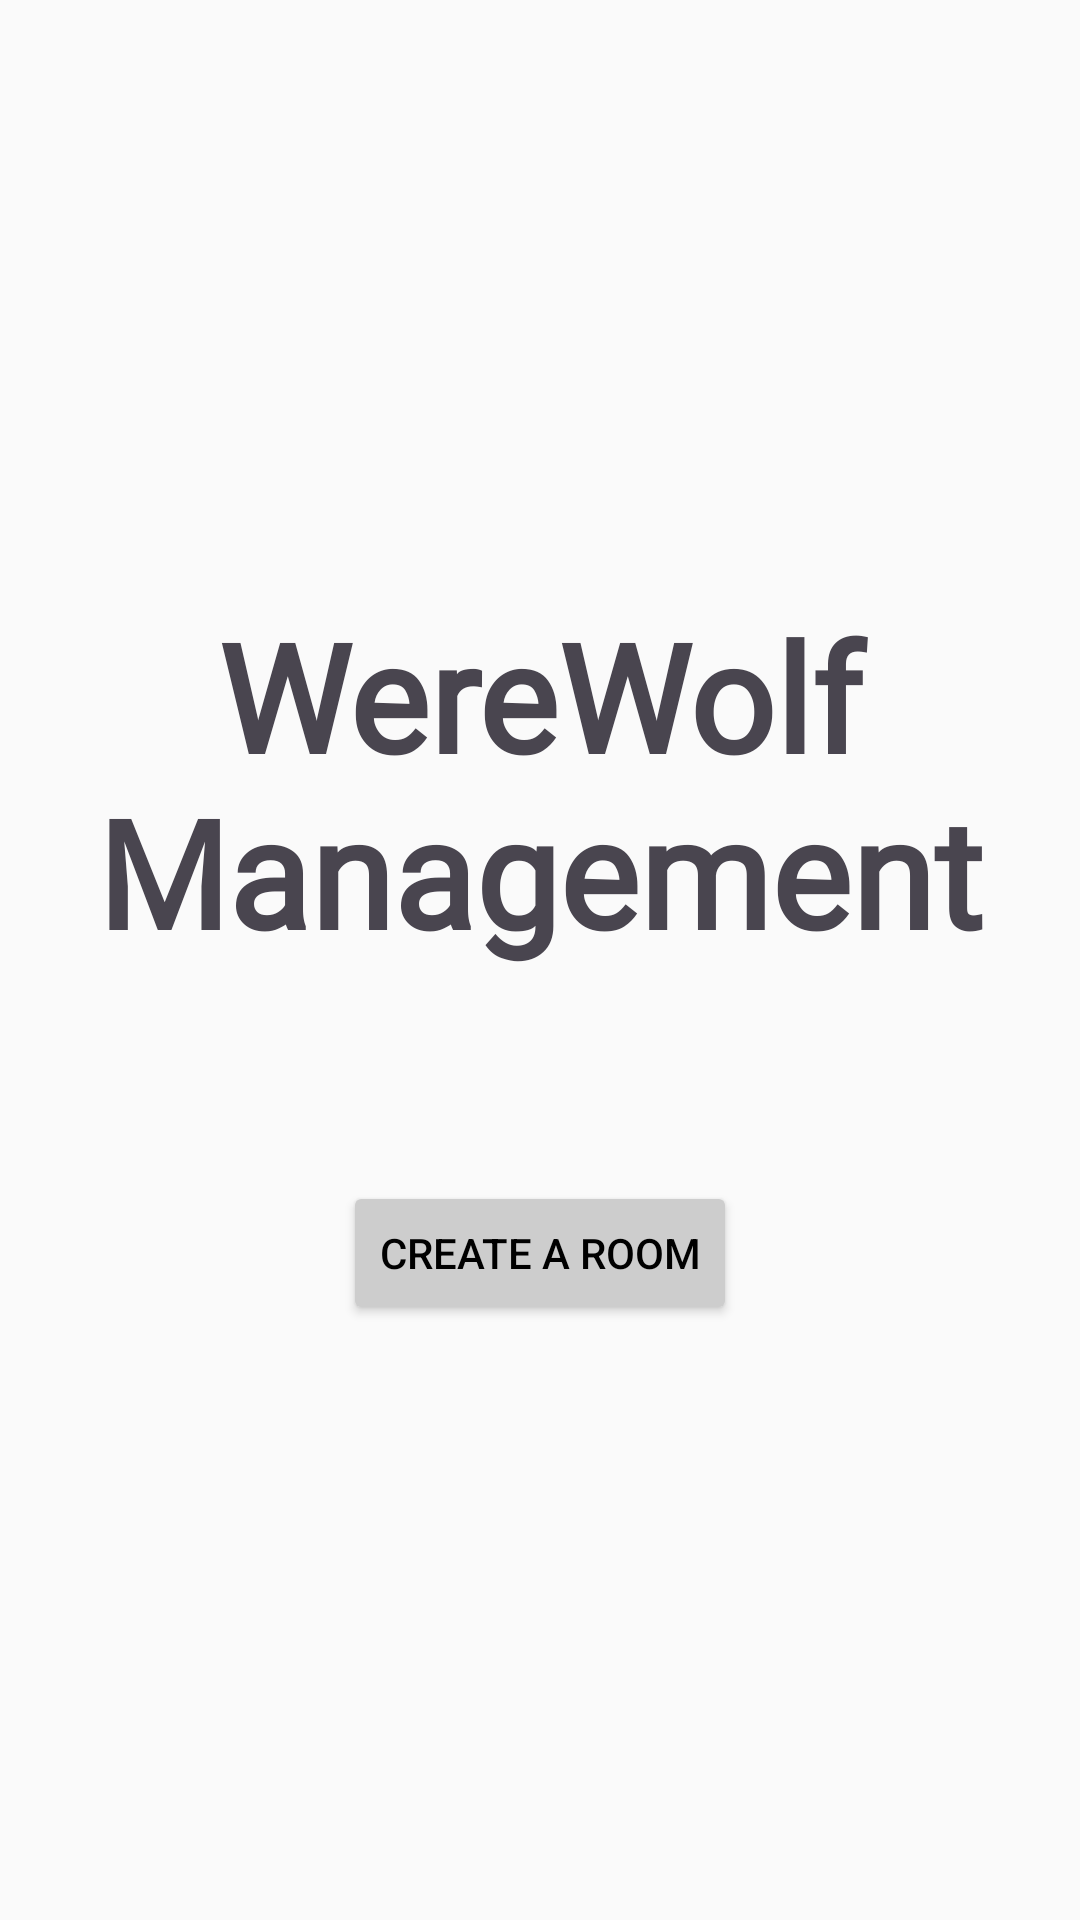

Reconstruct the res/layout file that produces this screen, plus the resources it refers to.
<!-- AndroidManifest.xml: application theme Theme.WerewolfManageMent -->
<!-- res/layout/activity_main.xml -->
<?xml version="1.0" encoding="utf-8"?>
<LinearLayout xmlns:android="http://schemas.android.com/apk/res/android"
    xmlns:app="http://schemas.android.com/apk/res-auto"
    xmlns:tools="http://schemas.android.com/tools"
    android:layout_width="match_parent"
    android:layout_height="match_parent"
    android:gravity="center"
    android:orientation="vertical"
    tools:context=".MainActivity">

    <TextView
        android:layout_width="match_parent"
        android:layout_height="wrap_content"
        android:fontFamily="@font/bigelow_rules"
        android:text="WereWolf Management"
        android:textAlignment="center"
        android:textSize="50dp"
        android:textStyle="bold" />

    <Button
        android:id="@+id/createBtn"
        android:layout_width="wrap_content"
        android:layout_height="wrap_content"
        android:layout_marginTop="70dp"
        android:text="Create a room"
        android:textColor="@color/black"
        android:backgroundTint="@color/my_secondary"/>



</LinearLayout>
<!-- resources referenced by this layout -->
<resources>
  <color name="black">#FF000000</color>
  <color name="my_secondary">#CDCDCD</color>
  <style name="Theme.WerewolfManageMent" parent="Base.Theme.WerewolfManageMent" />
  <style name="Base.Theme.WerewolfManageMent" parent="Theme.Material3.DayNight.NoActionBar">
          <item name="colorPrimary">@color/my_primary</item>
          <item name="colorPrimaryVariant">@color/my_primary</item>
          <item name="colorOnPrimary">@color/white</item>
  
          <item name="colorSecondary">@color/my_secondary</item>
          <item name="colorSecondaryVariant">@color/my_secondary</item>
          <item name="colorOnSecondary">@color/black</item>
  
          <item name="android:statusBarColor">?attr/colorPrimaryVariant</item>
  
          <item name="android:windowBackground">@color/off_white</item>
      </style>
  <color name="my_primary">#8F8F8F</color>
  <color name="white">#FFFFFFFF</color>
  <color name="off_white">#FAFAFA</color>
</resources>
